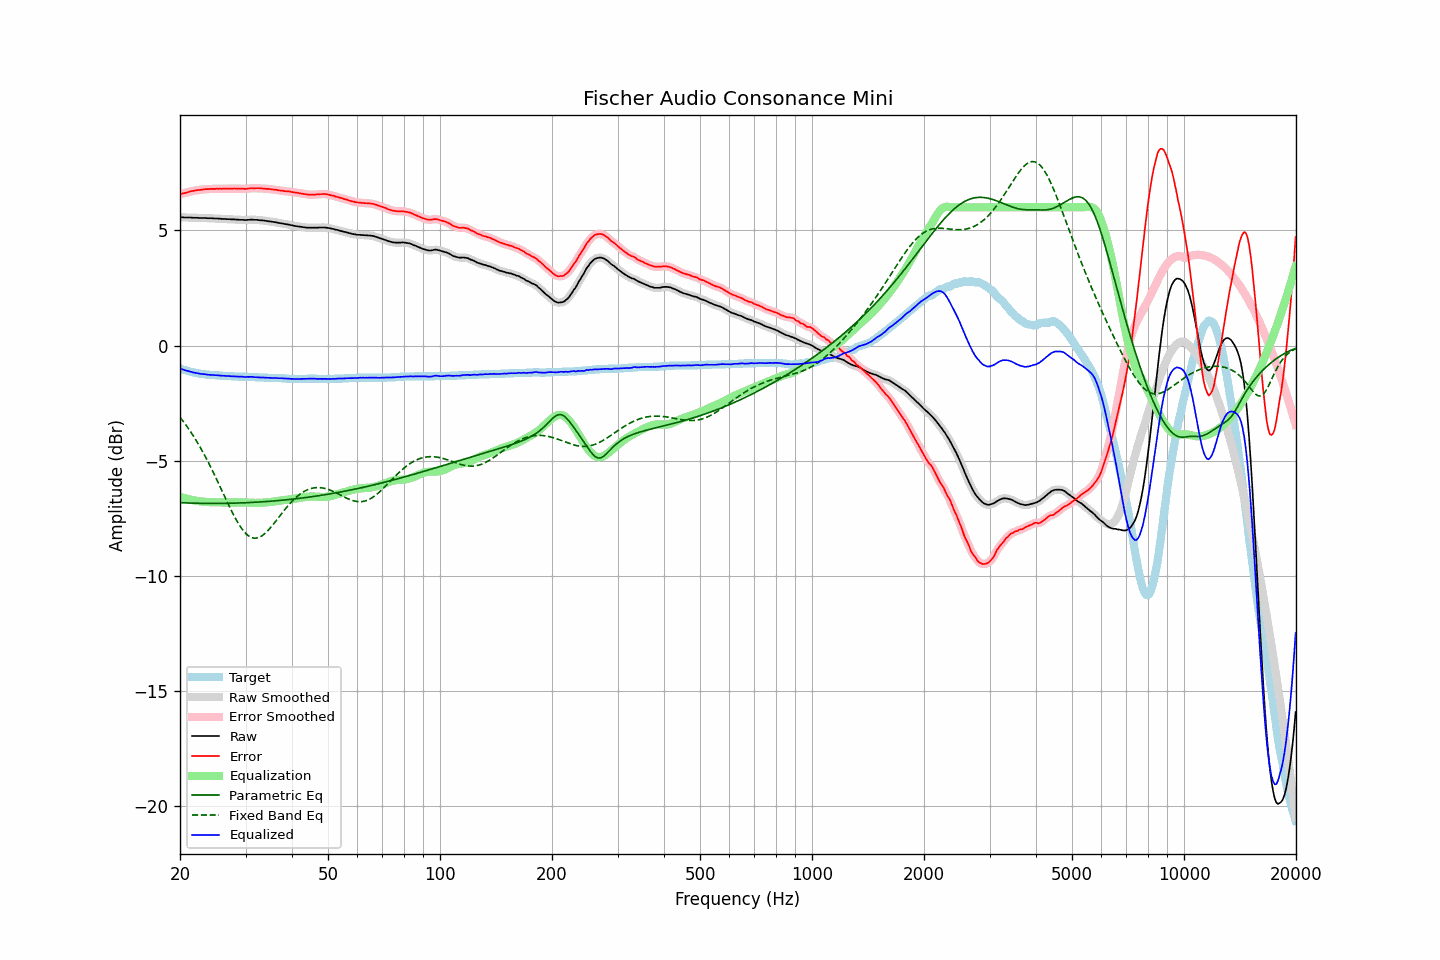

Data behind this chart, as committed beside it:
frequency, raw, error, smoothed, error_smoothed, equalization, parametric_eq, fixed_band_eq, equalized_raw, equalized_smoothed, target
20.00, 5.57, 6.56, 5.57, 6.56, -6.56, -6.82, -3.11, -0.99, -0.99, -0.99
20.20, 5.57, 6.59, 5.56, 6.58, -6.58, -6.82, -3.20, -1.02, -1.02, -1.02
20.40, 5.57, 6.61, 5.56, 6.60, -6.61, -6.82, -3.29, -1.04, -1.04, -1.04
20.61, 5.56, 6.62, 5.56, 6.62, -6.63, -6.83, -3.38, -1.07, -1.07, -1.06
20.81, 5.56, 6.64, 5.56, 6.64, -6.64, -6.83, -3.48, -1.09, -1.09, -1.08
21.02, 5.56, 6.66, 5.56, 6.66, -6.66, -6.83, -3.58, -1.11, -1.11, -1.10
21.23, 5.56, 6.68, 5.56, 6.68, -6.68, -6.83, -3.68, -1.12, -1.12, -1.12
21.44, 5.56, 6.70, 5.55, 6.70, -6.69, -6.84, -3.78, -1.14, -1.14, -1.14
21.66, 5.55, 6.71, 5.55, 6.71, -6.71, -6.84, -3.89, -1.16, -1.16, -1.16
21.87, 5.55, 6.72, 5.55, 6.72, -6.72, -6.84, -4.00, -1.18, -1.17, -1.17
22.09, 5.55, 6.74, 5.54, 6.74, -6.73, -6.84, -4.11, -1.19, -1.19, -1.19
22.31, 5.55, 6.75, 5.54, 6.75, -6.75, -6.84, -4.23, -1.20, -1.20, -1.20
22.54, 5.54, 6.75, 5.54, 6.75, -6.76, -6.85, -4.34, -1.22, -1.22, -1.21
22.76, 5.54, 6.76, 5.54, 6.76, -6.76, -6.85, -4.47, -1.23, -1.23, -1.22
22.99, 5.54, 6.77, 5.54, 6.77, -6.77, -6.85, -4.59, -1.24, -1.24, -1.23
23.22, 5.54, 6.78, 5.54, 6.78, -6.78, -6.85, -4.72, -1.24, -1.24, -1.24
23.45, 5.54, 6.79, 5.53, 6.79, -6.78, -6.85, -4.85, -1.25, -1.25, -1.25
23.69, 5.53, 6.79, 5.53, 6.79, -6.79, -6.85, -4.98, -1.26, -1.26, -1.26
23.92, 5.53, 6.79, 5.53, 6.79, -6.79, -6.85, -5.12, -1.27, -1.27, -1.26
24.16, 5.53, 6.80, 5.52, 6.80, -6.80, -6.85, -5.26, -1.27, -1.27, -1.27
24.40, 5.53, 6.80, 5.52, 6.80, -6.80, -6.85, -5.40, -1.27, -1.28, -1.27
24.65, 5.52, 6.80, 5.52, 6.80, -6.80, -6.85, -5.54, -1.28, -1.28, -1.28
24.89, 5.52, 6.80, 5.52, 6.80, -6.80, -6.85, -5.69, -1.29, -1.29, -1.28
25.14, 5.52, 6.81, 5.51, 6.80, -6.80, -6.85, -5.83, -1.29, -1.29, -1.29
25.39, 5.51, 6.80, 5.51, 6.80, -6.80, -6.85, -5.98, -1.30, -1.30, -1.29
25.65, 5.51, 6.81, 5.50, 6.80, -6.81, -6.85, -6.13, -1.30, -1.30, -1.30
25.91, 5.50, 6.80, 5.50, 6.80, -6.81, -6.85, -6.28, -1.31, -1.31, -1.30
26.16, 5.50, 6.81, 5.50, 6.81, -6.81, -6.85, -6.43, -1.31, -1.31, -1.31
26.43, 5.50, 6.81, 5.49, 6.81, -6.81, -6.85, -6.58, -1.31, -1.32, -1.31
26.69, 5.49, 6.81, 5.49, 6.81, -6.81, -6.85, -6.73, -1.32, -1.32, -1.32
26.96, 5.49, 6.81, 5.49, 6.81, -6.81, -6.84, -6.88, -1.32, -1.32, -1.32
27.23, 5.49, 6.81, 5.48, 6.81, -6.81, -6.84, -7.03, -1.32, -1.33, -1.32
27.50, 5.48, 6.81, 5.48, 6.81, -6.81, -6.84, -7.17, -1.34, -1.33, -1.33
27.77, 5.48, 6.81, 5.48, 6.81, -6.81, -6.84, -7.31, -1.34, -1.34, -1.33
28.05, 5.48, 6.82, 5.47, 6.81, -6.81, -6.84, -7.44, -1.34, -1.34, -1.34
28.33, 5.47, 6.81, 5.47, 6.81, -6.81, -6.84, -7.57, -1.34, -1.34, -1.34
28.62, 5.47, 6.81, 5.46, 6.81, -6.81, -6.83, -7.69, -1.34, -1.35, -1.34
28.90, 5.46, 6.81, 5.46, 6.81, -6.81, -6.83, -7.80, -1.35, -1.35, -1.35
29.19, 5.46, 6.81, 5.46, 6.81, -6.81, -6.83, -7.90, -1.35, -1.35, -1.35
29.48, 5.46, 6.81, 5.45, 6.81, -6.81, -6.83, -8.00, -1.35, -1.36, -1.35
29.78, 5.45, 6.80, 5.45, 6.80, -6.81, -6.82, -8.09, -1.36, -1.36, -1.35
30.08, 5.45, 6.80, 5.45, 6.80, -6.81, -6.82, -8.16, -1.36, -1.36, -1.35
30.38, 5.46, 6.81, 5.45, 6.81, -6.81, -6.82, -8.22, -1.36, -1.36, -1.35
30.68, 5.46, 6.82, 5.46, 6.82, -6.82, -6.81, -8.27, -1.36, -1.36, -1.36
30.99, 5.47, 6.83, 5.46, 6.83, -6.82, -6.81, -8.31, -1.35, -1.36, -1.36
31.30, 5.47, 6.83, 5.46, 6.83, -6.82, -6.81, -8.34, -1.36, -1.36, -1.36
31.61, 5.46, 6.82, 5.46, 6.83, -6.83, -6.80, -8.35, -1.37, -1.37, -1.36
31.93, 5.46, 6.83, 5.46, 6.83, -6.83, -6.80, -8.36, -1.37, -1.37, -1.37
32.24, 5.46, 6.83, 5.45, 6.83, -6.83, -6.79, -8.35, -1.37, -1.38, -1.37
32.57, 5.45, 6.83, 5.45, 6.83, -6.83, -6.79, -8.33, -1.38, -1.38, -1.38
32.89, 5.44, 6.82, 5.44, 6.82, -6.82, -6.79, -8.29, -1.39, -1.38, -1.38
33.22, 5.44, 6.82, 5.43, 6.82, -6.82, -6.78, -8.25, -1.38, -1.39, -1.38
33.55, 5.43, 6.81, 5.43, 6.81, -6.81, -6.78, -8.20, -1.39, -1.39, -1.38
33.89, 5.42, 6.81, 5.42, 6.81, -6.81, -6.77, -8.14, -1.39, -1.39, -1.39
34.23, 5.41, 6.80, 5.41, 6.80, -6.80, -6.77, -8.08, -1.40, -1.40, -1.39
34.57, 5.40, 6.80, 5.40, 6.80, -6.80, -6.76, -8.01, -1.40, -1.40, -1.40
34.92, 5.39, 6.79, 5.39, 6.79, -6.79, -6.76, -7.93, -1.40, -1.40, -1.40
35.27, 5.38, 6.78, 5.38, 6.78, -6.78, -6.75, -7.85, -1.40, -1.40, -1.40
35.62, 5.37, 6.77, 5.37, 6.77, -6.77, -6.75, -7.76, -1.41, -1.41, -1.40
35.97, 5.36, 6.77, 5.36, 6.77, -6.76, -6.74, -7.67, -1.41, -1.41, -1.41
... 635 more rows
